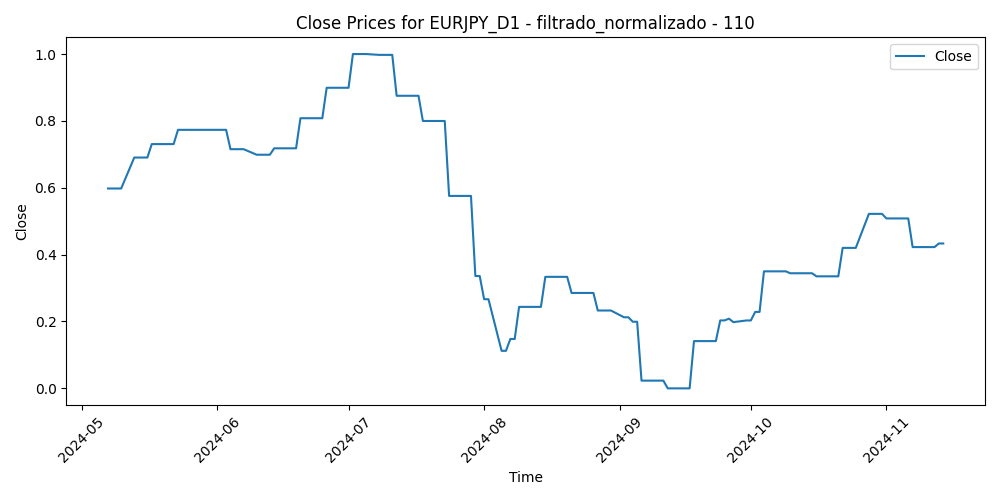

The data file committed next to this chart (first rows):
Time, Close, Volume, diferencia_media_110
2024-05-07, 0.5978, 0.08511, 0.1931
2024-05-08, 0.5978, 0.08816, 0.1561
2024-05-09, 0.5978, 0.08441, 0.1361
2024-05-10, 0.5978, 0.08876, 0.1335
2024-05-13, 0.6904, 0.1161, 0.09772
2024-05-14, 0.6904, 0.09709, 0.06807
2024-05-15, 0.6904, 0.2105, 0.108
2024-05-16, 0.6904, 0.2444, 0.09888
2024-05-17, 0.7306, 0.138, 0.0917
2024-05-20, 0.7306, 0.08434, 0.07053
2024-05-21, 0.7306, 0.1323, 0.08456
2024-05-22, 0.7306, 0.1293, 0.08179
2024-05-23, 0.7733, 0.1896, 0.08539
2024-05-24, 0.7733, 0.1138, 0.06845
2024-05-27, 0.7733, 0.0, 0.06577
2024-05-28, 0.7733, 0.1073, 0.05697
2024-05-29, 0.7733, 0.1463, 0.08211
2024-05-30, 0.7733, 0.1913, 0.1104
2024-05-31, 0.7733, 0.2291, 0.07816
2024-06-03, 0.7733, 0.205, 0.1072
2024-06-04, 0.7154, 0.2912, 0.2002
2024-06-05, 0.7154, 0.1752, 0.1458
2024-06-06, 0.7154, 0.1793, 0.1627
2024-06-07, 0.7154, 0.2149, 0.1748
2024-06-10, 0.6988, 0.1368, 0.1941
2024-06-11, 0.6988, 0.1119, 0.2137
2024-06-12, 0.6988, 0.2267, 0.1851
2024-06-13, 0.6988, 0.1872, 0.2319
2024-06-14, 0.7181, 0.3146, 0.2417
2024-06-17, 0.7181, 0.1541, 0.2048
2024-06-18, 0.7181, 0.1338, 0.197
2024-06-19, 0.7181, 0.003026, 0.1851
2024-06-20, 0.808, 0.1126, 0.1761
2024-06-21, 0.808, 0.1299, 0.1421
2024-06-24, 0.808, 0.1446, 0.1204
2024-06-25, 0.808, 0.1259, 0.1393
2024-06-26, 0.8991, 0.1856, 0.1094
2024-06-27, 0.8991, 0.1588, 0.09744
2024-06-28, 0.8991, 0.2515, 0.08866
2024-07-01, 0.8991, 0.2037, 0.04096
2024-07-02, 1.0, 0.1158, 0.04204
2024-07-03, 1.0, 0.142, 0.0004038
2024-07-04, 1.0, 0.04711, 0.01301
2024-07-05, 1.0, 0.2075, 0.02526
2024-07-08, 0.9975, 0.1757, 0.03891
2024-07-09, 0.9975, 0.1053, 0.02972
2024-07-10, 0.9975, 0.07082, 0.0
2024-07-11, 0.9975, 0.2315, 0.1316
2024-07-12, 0.8752, 0.3735, 0.1629
2024-07-15, 0.8752, 0.2094, 0.167
2024-07-16, 0.8752, 0.1617, 0.1507
2024-07-17, 0.8752, 0.336, 0.2469
2024-07-18, 0.7998, 0.3519, 0.2209
2024-07-19, 0.7998, 0.2478, 0.2298
2024-07-22, 0.7998, 0.2572, 0.2513
2024-07-23, 0.7998, 0.2811, 0.3678
2024-07-24, 0.5756, 0.4066, 0.4766
2024-07-25, 0.5756, 0.536, 0.4714
2024-07-26, 0.5756, 0.4014, 0.4744
2024-07-29, 0.5756, 0.4313, 0.4888
... 78 more rows
